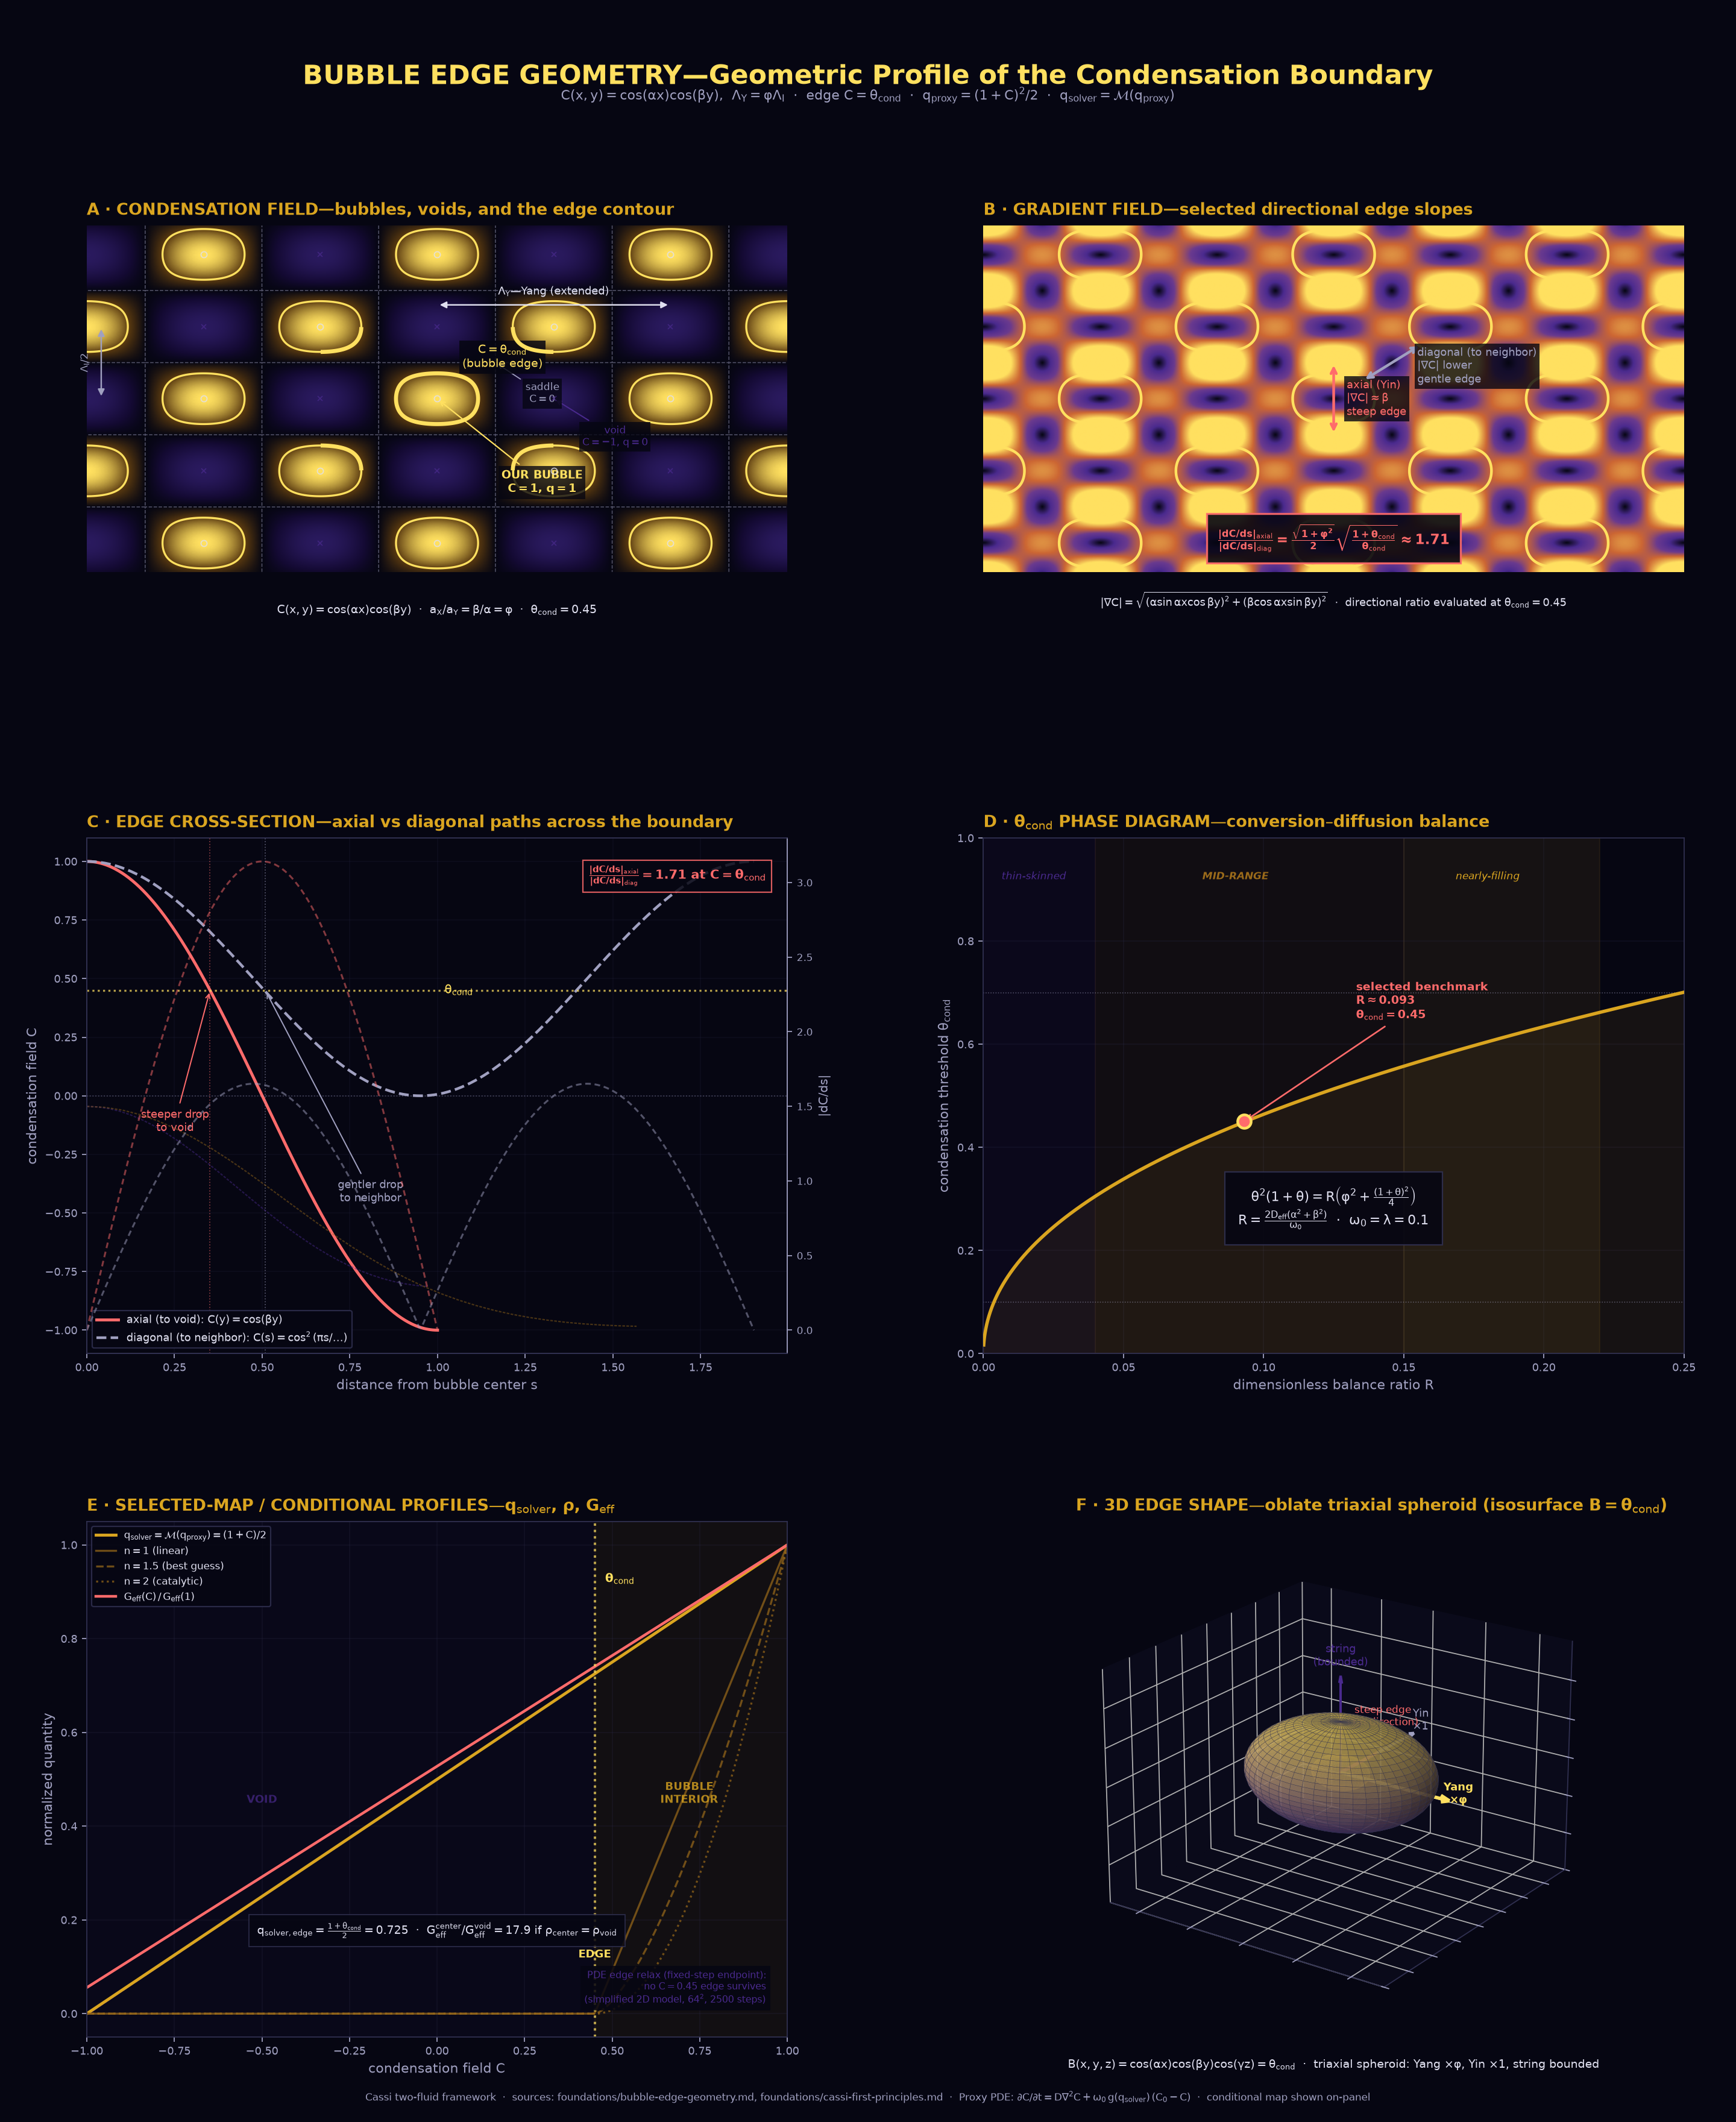

Recreate this plot in Python.
#!/usr/bin/env python3
r"""
Bubble Edge Geometry—PDE + Analytical Derivation of the Condensation Boundary
================================================================================
Six-panel visual explainer for the condensation-field geometry
$C(x,y)=\cos(\alpha x)\cos(\beta y)$, its edge-steepness anisotropy,
and a selected constitutive comparison from the raw geometric intensity
$q_{\rm proxy}=(1+C)^2/2$ to a bounded solver coordinate.

Panels:
  A · Condensation field C(x,y) with the θ_cond edge contour
  B · Gradient field and directional edge-slope benchmark at θ_cond
  C · Edge cross-section C(r) and |dC/ds| along axial vs diagonal paths
  D · θ_cond phase diagram—conditional conversion-diffusion balance cubic
  E · Selected-map q_solver and conditional ρ, G_eff profiles
  F · 3D edge shape—triaxial spheroid schematic
Plus: a lightweight 2D proxy relaxation
(∂C/∂t = D∇²C + ω₀·g(q_solver)·(C₀−C)). This illustrative PDE is not
the canonical two-density solver.

Sources: foundations/bubble-edge-geometry.md

Run:  python visual-explainers/bubble_edge_geometry.py
Out:  visual-explainers/bubble_edge_geometry.png
"""

import numpy as np
import matplotlib
matplotlib.use("Agg")
import matplotlib.pyplot as plt
from matplotlib.colors import LinearSegmentedColormap, to_rgb
from matplotlib.patches import Ellipse
from mpl_toolkits.mplot3d import Axes3D  # noqa: F401
import warnings
warnings.filterwarnings("ignore", category=UserWarning)

# ═══════════════════════════════════════════════════════════════════════════════
# Framework constants
# ═══════════════════════════════════════════════════════════════════════════════
PHI = (1 + np.sqrt(5)) / 2              # 1.6180339887…
XI = PHI ** 6                            # ξ ≈ 17.944—Qi-gravity coupling
LAM_I = 2.0                              # Yin wake wavelength (display units)
LAM_Y = PHI * LAM_I                      # Yang wake wavelength—φ-scaled
ALPHA = 2 * np.pi / LAM_Y               # Yang wavenumber
BETA = 2 * np.pi / LAM_I                # Yin wavenumber (β/α = φ)
GAMMA = 2 * np.pi / (PHI * LAM_I)       # string-axis wavenumber
THETA_COND = 0.45                        # phenomenological benchmark selection
R_CALIB = 0.093                          # corresponding selected-map R benchmark

# ═══════════════════════════════════════════════════════════════════════════════
# House palette
# ═══════════════════════════════════════════════════════════════════════════════
YIN_DEEP    = "#140a33"
YIN_MID     = "#2a1a5e"
YIN_LIGHT   = "#4a2a8e"
YANG_DARK   = "#5a3a10"
YANG_MID    = "#9a6a1a"
YANG_BRIGHT = "#daa520"
YANG_PEAK   = "#ffe060"
BG          = "#060612"
TEXT_MAIN   = "#e0e0f0"
TEXT_SUB    = "#a0a0c0"
RING        = "#303050"
EDGE_COLOR  = "#ff6b6b"


def lerp(c1, c2, t):
    a, b = np.array(to_rgb(c1)), np.array(to_rgb(c2))
    return tuple(a + (b - a) * np.clip(t, 0, 1))


CHORDMAP = LinearSegmentedColormap.from_list("chord", [
    (0.00, YIN_MID), (0.32, YIN_DEEP), (0.50, BG),
    (0.72, YANG_DARK), (1.00, YANG_PEAK)])

GRADMAP = LinearSegmentedColormap.from_list("grad", [
    (0.00, BG), (0.30, YIN_LIGHT), (0.55, "#6a3a8e"),
    (0.75, "#cc6633"), (1.00, YANG_PEAK)])

plt.rcParams.update({
    "figure.facecolor": BG, "axes.facecolor": BG, "savefig.facecolor": BG,
    "text.color": TEXT_MAIN, "axes.edgecolor": RING,
    "xtick.color": TEXT_SUB, "ytick.color": TEXT_SUB,
    "font.family": "DejaVu Sans", "mathtext.default": "regular",
})

# ═══════════════════════════════════════════════════════════════════════════════
# Helper functions
# ═══════════════════════════════════════════════════════════════════════════════
def C_field(x, y):
    """Condensation field C(x,y) = cos(αx)cos(βy)."""
    return np.cos(ALPHA * x) * np.cos(BETA * y)


def grad_C(x, y):
    """Gradient magnitude |∇C|."""
    dCx = -ALPHA * np.sin(ALPHA * x) * np.cos(BETA * y)
    dCy = -BETA * np.cos(ALPHA * x) * np.sin(BETA * y)
    return np.sqrt(dCx**2 + dCy**2)


def q_from_C(C):
    """Selected bounded comparison q_solver=M(q_proxy)=(1+C)/2.

    Here q_proxy=(1+C)^2/2 and M(s)=sqrt(s/2) on s in [0,2].
    """
    return (1 + C) / 2


def G_eff_from_C(C, rho_ratio=1.0):
    """Conditional G_eff comparison for the selected q map and supplied
    density ratio; normalization is applied separately by the caller."""
    q = q_from_C(C)
    return (1 + (XI - 1) * q) / rho_ratio


def rho_from_C(C, theta_cond=THETA_COND, n=1.5):
    """Density profile ρ/ρ₀ = max(0, (C-θ)/(1-θ))^n."""
    x = np.maximum(0, (C - theta_cond) / (1 - theta_cond))
    return x ** n


def solve_theta_cond(R):
    """Solve θ²(1+θ) = R(φ² + (1+θ)²/4) via Newton's method."""
    theta = 0.45
    for _ in range(30):
        lhs = theta**2 * (1 + theta)
        rhs = R * (PHI**2 + (1 + theta)**2 / 4)
        f = lhs - rhs
        df = 2*theta + 3*theta**2 - R * (1 + theta) / 2
        if abs(df) < 1e-15:
            break
        theta_new = theta - f / df
        theta_new = np.clip(theta_new, 0.0, 1.0)
        if abs(theta_new - theta) < 1e-12:
            theta = theta_new
            break
        theta = theta_new
    return theta


# ═══════════════════════════════════════════════════════════════════════════════
# 2D reaction-diffusion PDE: sharp-edge bubble relaxation
# ═══════════════════════════════════════════════════════════════════════════════
def run_edge_pde(N=96, D=0.002, omega0=0.1, steps=3000, dt=0.02, report_every=500):
    """
    Evolve a sharp-edged "bubble" under diffusion + conversion restoration.

    Initial condition: C = +1 inside an ellipse, C = -1 outside (sharp edge).
    The illustrative PDE ∂C/∂t = D∇²C + ω₀·g(q_solver)·(C₀ − C)
    relaxes this edge. C₀(x,y) = cos(αx)cos(βy) is the ideal interference
    pattern. The selected comparison map is
    q_proxy=(1+C)^2/2, q_solver=M(q_proxy)=(1+C)/2.
    """
    Lx, Ly = LAM_Y, LAM_I
    dx = Lx / N
    dy = Ly / N
    x = np.linspace(-Lx / 2, Lx / 2, N, endpoint=False)
    y = np.linspace(-Ly / 2, Ly / 2, N, endpoint=False)
    XX, YY = np.meshgrid(x, y)
    C0 = np.cos(ALPHA * XX) * np.cos(BETA * YY)

    # Sharp-edged elliptical bubble—initialized below the ansatz edge size
    a_x_init = np.arccos(THETA_COND) / ALPHA * 0.7
    a_y_init = np.arccos(THETA_COND) / BETA * 0.7
    inside = (XX / a_x_init)**2 + (YY / a_y_init)**2 <= 1.0
    C = np.where(inside, 1.0, -1.0)

    def laplacian(C_arr):
        return (
            (np.roll(C_arr, 1, axis=0) - 2.0 * C_arr
             + np.roll(C_arr, -1, axis=0)) / dy**2
            + (np.roll(C_arr, 1, axis=1) - 2.0 * C_arr
               + np.roll(C_arr, -1, axis=1)) / dx**2
        )

    history = []
    for step in range(steps):
        lap = laplacian(C)
        q = q_from_C(C)
        g = q / (PHI**2 + q**2)
        dCdt = D * lap + omega0 * g * (C0 - C)
        C += dt * dCdt
        if step % report_every == 0 or step == steps - 1:
            history.append(C.copy())

    return x, y, XX, YY, C, C0, history


# ═══════════════════════════════════════════════════════════════════════════════
# Pre-computed derived quantities
# ═══════════════════════════════════════════════════════════════════════════════
edge_slope_ratio = (
    np.sqrt(1 + PHI**2) / 2
    * np.sqrt((1 + THETA_COND) / THETA_COND)
)
a_x = np.arccos(THETA_COND) / ALPHA
a_y = np.arccos(THETA_COND) / BETA
axis_ratio = a_x / a_y  # = β/α = φ

# ═══════════════════════════════════════════════════════════════════════════════
# Figure + grid
# ═══════════════════════════════════════════════════════════════════════════════
fig = plt.figure(figsize=(18, 22), dpi=160)
gs = fig.add_gridspec(3, 2, height_ratios=[1.0, 0.95, 0.95],
                      hspace=0.32, wspace=0.28,
                      left=0.05, right=0.97, top=0.94, bottom=0.04)
axes = {}
axes["A"] = fig.add_subplot(gs[0, 0])
axes["B"] = fig.add_subplot(gs[0, 1])
axes["C"] = fig.add_subplot(gs[1, 0])
axes["D"] = fig.add_subplot(gs[1, 1])
axes["E"] = fig.add_subplot(gs[2, 0])
axes["F"] = fig.add_subplot(gs[2, 1], projection="3d")

fig.suptitle("BUBBLE EDGE GEOMETRY—Geometric Profile of the Condensation Boundary",
             fontsize=20, fontweight="bold", color=YANG_PEAK, y=0.97)
fig.text(0.5, 0.953,
         "$C(x,y) = \\cos(\\alpha x)\\cos(\\beta y)$,  "
         "$\\Lambda_Y = \\varphi\\Lambda_I$  ·  edge $C = \\theta_{\\rm cond}$  ·  "
         "$q_{\\rm proxy}=(1+C)^2/2$  ·  "
         "$q_{\\rm solver}=\\mathcal{M}(q_{\\rm proxy})$",
         ha="center", fontsize=10, color=TEXT_SUB)


def panel_title(ax, text):
    ax.set_title(text, loc="left", fontsize=12, fontweight="bold",
                 color=YANG_BRIGHT, pad=8)


# ═══════════════════════════════════════════════════════════════════════════════
# PANEL A—Condensation Field with Edge Contour
# ═══════════════════════════════════════════════════════════════════════════════
axA = axes["A"]
X0, X1 = -1.5 * LAM_Y, 1.5 * LAM_Y
Y0, Y1 = -1.2 * LAM_I, 1.2 * LAM_I
x_fine = np.linspace(X0, X1, 600)
y_fine = np.linspace(Y0, Y1, 400)
XX_f, YY_f = np.meshgrid(x_fine, y_fine)
C_f = C_field(XX_f, YY_f)

axA.imshow(C_f, extent=(X0, X1, Y0, Y1), origin="lower", cmap=CHORDMAP,
           vmin=-1, vmax=1, interpolation="bilinear", zorder=1)

# θ_cond contour
axA.contour(XX_f, YY_f, C_f, levels=[THETA_COND], colors=[YANG_PEAK],
            linewidths=1.5, zorder=3)
mask = (np.abs(XX_f) < LAM_Y/2) & (np.abs(YY_f) < LAM_I/2)
axA.contour(XX_f, YY_f, np.where(mask, C_f, np.nan), levels=[THETA_COND],
            colors=[YANG_PEAK], linewidths=3.0, zorder=4)

# C=0 contour (percolation)
axA.contour(XX_f, YY_f, C_f, levels=[0.0], colors=[TEXT_SUB],
            linewidths=0.7, linestyles="--", alpha=0.5, zorder=2)

# Bubble centers and voids
m_max = int(X1 / (LAM_Y / 2)) + 1
n_max = int(Y1 / (LAM_I / 2)) + 1
for m in range(-m_max, m_max + 1):
    for n in range(-n_max, n_max + 1):
        sx, sy = m * LAM_Y / 2, n * LAM_I / 2
        if not (X0 < sx < X1 and Y0 < sy < Y1):
            continue
        if (m + n) % 2 == 0:
            axA.plot([sx], [sy], marker="o", ms=4.5, mfc="none",
                     mec=TEXT_MAIN, mew=0.8, zorder=5, alpha=0.8)
        else:
            axA.plot([sx], [sy], marker="x", ms=3.5, mec=YIN_LIGHT,
                     mew=0.8, zorder=5, alpha=0.7)

# Annotations
axA.annotate("OUR BUBBLE\n$C{=}1$, $q{=}1$", xy=(0, 0), xytext=(LAM_Y*0.45, -LAM_I*0.65),
             fontsize=8.5, color=YANG_PEAK, ha="center", fontweight="bold",
             bbox=dict(facecolor=BG, edgecolor="none", alpha=0.8, pad=2),
             arrowprops=dict(arrowstyle="->", color=YANG_PEAK, lw=1.0))
axA.annotate("void\n$C{=}{-}1$, $q{=}0$", xy=(LAM_Y/2, 0), xytext=(LAM_Y/2 + 0.85, -0.65),
             fontsize=7.5, color=YIN_LIGHT, ha="center",
             bbox=dict(facecolor=BG, edgecolor="none", alpha=0.8, pad=2),
             arrowprops=dict(arrowstyle="->", color=YIN_LIGHT, lw=0.9))
axA.annotate("saddle\n$C{=}0$", xy=(LAM_Y/4, LAM_I/4), xytext=(LAM_Y/4 + 0.65, LAM_I/4 - 0.55),
             fontsize=7.5, color=TEXT_SUB, ha="center",
             bbox=dict(facecolor=BG, edgecolor="none", alpha=0.8, pad=2),
             arrowprops=dict(arrowstyle="->", color=TEXT_SUB, lw=0.8))

# Axis labels
axA.annotate("", xy=(LAM_Y, 0.65*LAM_I), xytext=(0, 0.65*LAM_I),
             arrowprops=dict(arrowstyle="<|-|>", color=TEXT_MAIN, lw=1.1))
axA.text(LAM_Y/2, 0.72*LAM_I, "$\\Lambda_Y$—Yang (extended)",
         fontsize=8, color=TEXT_MAIN, ha="center")
axA.annotate("", xy=(X0 + 0.2, LAM_I/2), xytext=(X0 + 0.2, 0),
             arrowprops=dict(arrowstyle="<|-|>", color=TEXT_SUB, lw=1.1))
axA.text(X0 + 0.05, LAM_I/4, "$\\Lambda_I/2$", fontsize=7.5,
         color=TEXT_SUB, ha="right", va="center", rotation=90)

axA.text(LAM_Y*0.28, LAM_I*0.22,
         "$C = \\theta_{\\rm cond}$\n(bubble edge)",
         fontsize=8.5, color=YANG_PEAK, ha="center",
         bbox=dict(facecolor=BG, edgecolor="none", alpha=0.85, pad=2))

axA.text(0.5, -0.12,
         "$C(x,y) = \\cos(\\alpha x)\\cos(\\beta y)$  ·  "
         "$a_X/a_Y = \\beta/\\alpha = \\varphi$  ·  "
         "$\\theta_{\\rm cond} = 0.45$",
         transform=axA.transAxes, ha="center", fontsize=8.5, color=TEXT_MAIN,
         bbox=dict(facecolor=BG, edgecolor="none", alpha=0.8, pad=3))

axA.set_xlim(X0, X1); axA.set_ylim(Y0, Y1)
axA.set_aspect("equal")
axA.set_xticks([]); axA.set_yticks([])
for s in axA.spines.values():
    s.set_visible(False)
panel_title(axA, "A · CONDENSATION FIELD—bubbles, voids, and the edge contour")


# ═══════════════════════════════════════════════════════════════════════════════
# PANEL B—|∇C| Field and Edge Steepness Anisotropy
# ═══════════════════════════════════════════════════════════════════════════════
axB = axes["B"]
G = grad_C(XX_f, YY_f)

axB.imshow(G, extent=(X0, X1, Y0, Y1), origin="lower", cmap=GRADMAP,
           vmin=0, vmax=ALPHA * 1.2, interpolation="bilinear", zorder=1)
axB.contour(XX_f, YY_f, C_f, levels=[THETA_COND], colors=[YANG_PEAK],
            linewidths=2.0, zorder=3)

# Axial direction (steep)
axB.annotate("", xy=(0, -LAM_I/4), xytext=(0, LAM_I/4),
             arrowprops=dict(arrowstyle="<->", color=EDGE_COLOR, lw=2.0))
axB.text(0.18, 0.0, "axial (Yin)\n$|\\nabla C| \\approx \\beta$\nsteep edge",
         fontsize=8, color=EDGE_COLOR, ha="left", va="center",
         bbox=dict(facecolor=BG, edgecolor="none", alpha=0.8, pad=2))

# Diagonal direction (gentle)
sx_d, sy_d = LAM_Y/8, LAM_I/8
axB.annotate("", xy=(LAM_Y/4 - sx_d, LAM_I/4 - sy_d),
             xytext=(LAM_Y/4 + sx_d, LAM_I/4 + sy_d),
             arrowprops=dict(arrowstyle="<->", color=TEXT_SUB, lw=2.0))
axB.text(LAM_Y/4 + 0.35, LAM_I/4 - 0.05, "diagonal (to neighbor)\n$|\\nabla C|$ lower\ngentle edge",
         fontsize=8, color=TEXT_SUB, ha="left", va="center",
         bbox=dict(facecolor=BG, edgecolor="none", alpha=0.8, pad=2))

# Directional-slope ratio at the selected condensation edge
axB.text(0.5, 0.08,
         "$\\frac{|dC/ds|_{\\rm axial}}{|dC/ds|_{\\rm diag}}"
         " = \\frac{\\sqrt{1+\\varphi^2}}{2}"
         "\\sqrt{\\frac{1+\\theta_{\\rm cond}}{\\theta_{\\rm cond}}}"
         f" \\approx {edge_slope_ratio:.2f}$",
         transform=axB.transAxes, ha="center", fontsize=10.5, color=EDGE_COLOR,
         fontweight="bold",
         bbox=dict(facecolor=BG, edgecolor=EDGE_COLOR, alpha=0.9, pad=8, lw=1.5))

axB.text(0.5, -0.10,
         "$|\\nabla C| = \\sqrt{(\\alpha\\sin\\alpha x\\cos\\beta y)^2"
         " + (\\beta\\cos\\alpha x\\sin\\beta y)^2}$  ·  "
         "directional ratio evaluated at $\\theta_{\\rm cond}=0.45$",
         transform=axB.transAxes, ha="center", fontsize=8.0, color=TEXT_MAIN,
         bbox=dict(facecolor=BG, edgecolor="none", alpha=0.8, pad=3))

axB.set_xlim(X0, X1); axB.set_ylim(Y0, Y1)
axB.set_aspect("equal")
axB.set_xticks([]); axB.set_yticks([])
for s in axB.spines.values():
    s.set_visible(False)
panel_title(axB, "B · GRADIENT FIELD—selected directional edge slopes")


# ═══════════════════════════════════════════════════════════════════════════════
# PANEL C—Edge Cross-Section: C and |∇C| along axial vs diagonal paths
# ═══════════════════════════════════════════════════════════════════════════════
axC = axes["C"]
axC.set_facecolor(BG)

# Axial path along Yin: x=0, y from 0 to Λ_I/2
t_axial = np.linspace(0, LAM_I/2, 300)
C_axial = np.cos(BETA * t_axial)
slope_axial = BETA * np.abs(np.sin(BETA * t_axial))

# Diagonal path: (t·Λ_Y/4, t·Λ_I/4) for t ∈ [0, 2]
t_diag = np.linspace(0, 2, 300)
xd = t_diag * LAM_Y / 4
yd = t_diag * LAM_I / 4
C_diag = np.cos(ALPHA * xd) * np.cos(BETA * yd)
slope_diag = (
    2 * ALPHA * BETA / np.sqrt(ALPHA**2 + BETA**2)
    * np.sqrt(np.clip(C_diag * (1 - C_diag), 0, None))
)

s_axial = t_axial
s_diag = np.sqrt(xd**2 + yd**2)

axC.plot(s_axial, C_axial, color=EDGE_COLOR, lw=2.2,
         label="axial (to void): $C(y) = \\cos(\\beta y)$")
axC.plot(s_diag, C_diag, color=TEXT_SUB, lw=2.0, ls="--",
         label="diagonal (to neighbor): $C(s) = \\cos^2(\\pi s/\\ldots)$")

axC.axhline(y=THETA_COND, color=YANG_PEAK, lw=1.5, ls=":", alpha=0.7)
axC.text(s_axial[-1] * 1.02, THETA_COND, "$\\theta_{\\rm cond}$",
         fontsize=9, color=YANG_PEAK, va="center")
axC.axhline(y=0, color=TEXT_SUB, lw=0.8, ls=":", alpha=0.4)

# Edge positions
s_ax_edge = np.arccos(THETA_COND) / BETA
s_di_edge = s_diag[np.argmin(np.abs(C_diag - THETA_COND))]
axC.axvline(x=s_ax_edge, color=EDGE_COLOR, lw=0.8, ls=":", alpha=0.5)
axC.axvline(x=s_di_edge, color=TEXT_SUB, lw=0.8, ls=":", alpha=0.5)

y_annot = -0.15
axC.annotate("steeper drop\nto void", xy=(s_ax_edge, THETA_COND),
             xytext=(s_ax_edge - 0.1, y_annot),
             fontsize=8, color=EDGE_COLOR, ha="center",
             arrowprops=dict(arrowstyle="->", color=EDGE_COLOR, lw=0.9))
axC.annotate("gentler drop\nto neighbor", xy=(s_di_edge, THETA_COND),
             xytext=(s_di_edge + 0.3, -0.45),
             fontsize=8, color=TEXT_SUB, ha="center",
             arrowprops=dict(arrowstyle="->", color=TEXT_SUB, lw=0.9))

# Right axis: directional slope along each plotted path
axC2 = axC.twinx()
axC2.plot(s_axial, slope_axial, color=EDGE_COLOR, lw=1.4, alpha=0.5, ls=(0, (3, 2)))
axC2.plot(s_diag, slope_diag, color=TEXT_SUB, lw=1.4, alpha=0.5, ls=(0, (3, 2)))
axC2.set_ylabel("$|dC/ds|$", fontsize=9, color=TEXT_SUB)
axC2.tick_params(axis="y", labelsize=7.5, colors=TEXT_SUB)
axC2.spines["right"].set_color(TEXT_SUB)

axC.set_xlabel("distance from bubble center $s$", fontsize=10, color=TEXT_SUB)
axC.set_ylabel("condensation field $C$", fontsize=10, color=TEXT_SUB)
axC.set_xlim(0, max(s_axial[-1], s_diag[-1]) * 1.05)
axC.set_ylim(-1.1, 1.1)
axC.tick_params(labelsize=8)
axC.legend(fontsize=8, loc="lower left", framealpha=0.85, facecolor=BG, edgecolor=RING)
axC.grid(True, alpha=0.15, color=RING)

axC.text(0.97, 0.92,
         "$\\frac{|dC/ds|_{\\rm axial}}{|dC/ds|_{\\rm diag}}"
         f" = {edge_slope_ratio:.2f}$ at $C=\\theta_{{\\rm cond}}$",
         transform=axC.transAxes, fontsize=9.5, color=EDGE_COLOR,
         fontweight="bold", ha="right",
         bbox=dict(facecolor=BG, edgecolor=EDGE_COLOR, alpha=0.85, pad=4, lw=1.0))

panel_title(axC, "C · EDGE CROSS-SECTION—axial vs diagonal paths across the boundary")


# ═══════════════════════════════════════════════════════════════════════════════
# PANEL D—θ_cond Phase Diagram
# ═══════════════════════════════════════════════════════════════════════════════
axD = axes["D"]
axD.set_facecolor(BG)

R_vals = np.logspace(-4, np.log10(0.6), 400)
theta_vals = np.array([solve_theta_cond(R) for R in R_vals])

axD.plot(R_vals, theta_vals, color=YANG_BRIGHT, lw=2.5, zorder=3)
axD.fill_between(R_vals, theta_vals, 0, color=YANG_BRIGHT, alpha=0.08, zorder=2)

# Selected benchmark point
axD.plot([R_CALIB], [THETA_COND], "o", ms=10, mfc=EDGE_COLOR, mec=YANG_PEAK, mew=2.0, zorder=5)

# Regime shading
axD.axvspan(0, 0.04, alpha=0.08, color=YIN_LIGHT, zorder=0)
axD.axvspan(0.04, 0.15, alpha=0.08, color=YANG_MID, zorder=0)
axD.axvspan(0.15, 0.22, alpha=0.08, color=YANG_BRIGHT, zorder=0)

axD.text(0.018, 0.92, "thin-skinned", transform=axD.transData,
         fontsize=7.5, color=YIN_LIGHT, ha="center", fontstyle="italic")
axD.text(0.09, 0.92, "MID-RANGE", transform=axD.transData,
         fontsize=7.5, color=YANG_MID, ha="center", fontstyle="italic", fontweight="bold")
axD.text(0.18, 0.92, "nearly-filling", transform=axD.transData,
         fontsize=7.5, color=YANG_BRIGHT, ha="center", fontstyle="italic")

# Bounds
axD.axhline(y=0.1, color=TEXT_SUB, lw=0.7, ls=":", alpha=0.5)
axD.axhline(y=0.7, color=TEXT_SUB, lw=0.7, ls=":", alpha=0.5)
axD.text(R_vals[-1] * 0.92, 0.115, "lower bound ($\\theta \\geq 0.1$)",
         fontsize=7, color=TEXT_SUB, ha="right")
axD.text(R_vals[-1] * 0.92, 0.715, "upper bound ($\\theta \\leq 0.7$)",
         fontsize=7, color=TEXT_SUB, ha="right")

# Selected benchmark annotation—positioned to stay within bounds
axD.annotate(f"selected benchmark\n$R \\approx {R_CALIB}$\n$\\theta_{{\\rm cond}} = {THETA_COND}$",
             xy=(R_CALIB, THETA_COND), xytext=(R_CALIB + 0.04, THETA_COND + 0.20),
             fontsize=8.5, color=EDGE_COLOR, fontweight="bold",
             arrowprops=dict(arrowstyle="->", color=EDGE_COLOR, lw=1.2))

# Equation display
axD.text(0.5, 0.25,
         "$\\theta^2(1+\\theta) = R\\left(\\varphi^2 + \\frac{(1+\\theta)^2}{4}\\right)$\n"
         "$R = \\frac{2D_{\\rm eff}(\\alpha^2+\\beta^2)}{\\omega_0}$  ·  "
         "$\\omega_0 = \\lambda = 0.1$",
         transform=axD.transAxes, ha="center", fontsize=10, color=TEXT_MAIN,
         bbox=dict(facecolor=BG, edgecolor=RING, alpha=0.9, pad=10, lw=1.0))

axD.set_xlabel("dimensionless balance ratio $R$", fontsize=10, color=TEXT_SUB)
axD.set_ylabel("condensation threshold $\\theta_{\\rm cond}$", fontsize=10, color=TEXT_SUB)
axD.set_xlim(0, 0.25)
axD.set_ylim(0, 1.0)
axD.tick_params(labelsize=8)
axD.grid(True, alpha=0.2, color=RING)

panel_title(axD, "D · $\\theta_{\\rm cond}$ PHASE DIAGRAM—conversion–diffusion balance")


# ═══════════════════════════════════════════════════════════════════════════════
# PANEL E—Selected-Map and Conditional Profiles Across the Edge
# ═══════════════════════════════════════════════════════════════════════════════
axE = axes["E"]
axE.set_facecolor(BG)

C_range = np.linspace(-1, 1, 400)

# Selected bounded solver coordinate under M(s)=sqrt(s/2)
q_vals = q_from_C(C_range)
axE.plot(C_range, q_vals, color=YANG_BRIGHT, lw=2.2, label="$q_{\\rm solver}=\\mathcal{M}(q_{\\rm proxy})=(1+C)/2$")

# ρ(C) for n = 1, 1.5, 2
rho_styles = [(1.0, "-", "$n{=}1$ (linear)"),
              (1.5, "--", "$n{=}1.5$ (best guess)"),
              (2.0, ":", "$n{=}2$ (catalytic)")]
for n, ls, lab in rho_styles:
    rho = rho_from_C(C_range, THETA_COND, n)
    axE.plot(C_range, rho, color=YANG_MID, lw=1.5, ls=ls, alpha=0.7, label=lab)

# G_eff(C)
G_vals = G_eff_from_C(C_range)
G_center = G_eff_from_C(np.array([1.0]))[0]
G_norm = G_vals / G_center
axE.plot(C_range, G_norm, color=EDGE_COLOR, lw=2.0,
         label="$G_{\\rm eff}(C)\\,/\\,G_{\\rm eff}(1)$")

# θ_cond vertical line
axE.axvline(x=THETA_COND, color=YANG_PEAK, lw=1.8, ls=":", alpha=0.7)
axE.text(THETA_COND + 0.03, 0.92, "$\\theta_{\\rm cond}$",
         fontsize=9, color=YANG_PEAK, fontweight="bold")

# Region shading
axE.axvspan(THETA_COND, 1.0, alpha=0.06, color=YANG_BRIGHT, zorder=0)
axE.axvspan(-1.0, THETA_COND, alpha=0.06, color=YIN_LIGHT, zorder=0)
axE.text(0.72, 0.45, "BUBBLE\nINTERIOR", fontsize=8, color=YANG_BRIGHT,
         ha="center", fontweight="bold", alpha=0.8)
axE.text(-0.5, 0.45, "VOID", fontsize=8, color=YIN_LIGHT,
         ha="center", fontweight="bold", alpha=0.7)
axE.text(THETA_COND, 0.12, "EDGE", fontsize=8, color=YANG_PEAK,
         ha="center", fontweight="bold")

# Conditional comparison box
axE.text(0.5, 0.20,
         "$q_{{\\rm solver,edge}} = \\frac{{1+\\theta_{{\\rm cond}}}}{{2}}"
         f" = {(1+THETA_COND)/2:.3f}$  ·  "
         "$G_{\\rm eff}^{\\rm center}/G_{\\rm eff}^{\\rm void}"
         f" = {XI:.1f}$ if $\\rho_{{\\rm center}}=\\rho_{{\\rm void}}$",
         transform=axE.transAxes, ha="center", fontsize=8.5, color=TEXT_MAIN,
         bbox=dict(facecolor=BG, edgecolor=RING, alpha=0.85, pad=6, lw=0.8))

axE.set_xlabel("condensation field $C$", fontsize=10, color=TEXT_SUB)
axE.set_ylabel("normalized quantity", fontsize=10, color=TEXT_SUB)
axE.set_xlim(-1, 1)
axE.set_ylim(-0.05, 1.05)
axE.tick_params(labelsize=8)
axE.legend(fontsize=7.5, loc="upper left", framealpha=0.85, facecolor=BG, edgecolor=RING)
axE.grid(True, alpha=0.2, color=RING)

panel_title(axE, "E · SELECTED-MAP / CONDITIONAL PROFILES—$q_{\\rm solver}$, $\\rho$, $G_{\\rm eff}$")


# ═══════════════════════════════════════════════════════════════════════════════
# PANEL F—3D Edge Shape (triaxial spheroid)
# ═══════════════════════════════════════════════════════════════════════════════
axF = axes["F"]
axF.set_facecolor(BG)
axF.xaxis.set_pane_color((0.04, 0.04, 0.10, 1.0))
axF.yaxis.set_pane_color((0.04, 0.04, 0.10, 1.0))
axF.zaxis.set_pane_color((0.04, 0.04, 0.10, 1.0))

a_x_3d = PHI
a_y_3d = 1.0
a_z_3d = 0.65

u = np.linspace(0, 2 * np.pi, 48)
v = np.linspace(0, np.pi, 32)
x_ell = a_x_3d * np.outer(np.cos(u), np.sin(v))
y_ell = a_y_3d * np.outer(np.sin(u), np.sin(v))
z_ell = a_z_3d * np.outer(np.ones_like(u), np.cos(v))

# Color by z position
gold = np.array(to_rgb(YANG_PEAK))
indigo = np.array(to_rgb(YIN_LIGHT))
remapped = indigo + (gold - indigo) * ((z_ell / a_z_3d + 1) / 2)[:, :, np.newaxis]

axF.plot_surface(x_ell, y_ell, z_ell, facecolors=remapped,
                 alpha=0.7, linewidth=0.2, edgecolor=RING, zorder=2)

# Inner core wireframe
axF.plot_wireframe(x_ell * 0.3, y_ell * 0.3, z_ell * 0.3,
                   color=YANG_BRIGHT, lw=0.5, alpha=0.4, zorder=3)

# Axes
axF.quiver(0, 0, 0, a_x_3d * 1.25, 0, 0, color=YANG_PEAK, lw=2.5,
           arrow_length_ratio=0.08, zorder=4)
axF.quiver(0, 0, 0, 0, a_y_3d * 1.6, 0, color=TEXT_SUB, lw=2.0,
           arrow_length_ratio=0.08, zorder=4)
axF.quiver(0, 0, 0, 0, 0, a_z_3d * 1.9, color=YIN_LIGHT, lw=1.8,
           arrow_length_ratio=0.08, zorder=4)

axF.text(a_x_3d * 1.35, 0, 0, "Yang\n$\\times\\varphi$", fontsize=8,
         color=YANG_PEAK, ha="center", fontweight="bold")
axF.text(0, a_y_3d * 1.75, 0, "Yin\n$\\times 1$", fontsize=8,
         color=TEXT_SUB, ha="center")
axF.text(0, 0, a_z_3d * 2.1, "string\n(bounded)", fontsize=8,
         color=YIN_LIGHT, ha="center")

# Edge steepness arrows in the equatorial plane
for angle in [0, np.pi/2]:
    r_edge = 0.75
    ex = a_x_3d * r_edge * np.cos(angle)
    ey = a_y_3d * r_edge * np.sin(angle)
    clr = EDGE_COLOR if angle > 0.1 else TEXT_SUB
    lw_line = 2.5 if angle > 0.1 else 1.5
    axF.plot([0, ex], [0, ey], [0, 0], color=clr, lw=lw_line, zorder=5, alpha=0.8)

axF.text(0, a_y_3d * 0.9, a_z_3d * 0.5, "steep edge\n(Yin direction)",
         fontsize=7.5, color=EDGE_COLOR, ha="center")

axF.set_xlim(-a_x_3d * 1.6, a_x_3d * 1.6)
axF.set_ylim(-a_y_3d * 2.0, a_y_3d * 2.0)
axF.set_zlim(-a_z_3d * 2.3, a_z_3d * 2.3)
axF.set_xticklabels([]); axF.set_yticklabels([]); axF.set_zticklabels([])
axF.set_xlabel(""); axF.set_ylabel(""); axF.set_zlabel("")
axF.view_init(elev=22, azim=-55)

axF.text2D(0.5, -0.06,
            "$B(x,y,z) = \\cos(\\alpha x)\\cos(\\beta y)\\cos(\\gamma z) = \\theta_{\\rm cond}$  ·  "
            "triaxial spheroid: Yang $\\times\\varphi$, Yin $\\times 1$, string bounded",
            transform=axF.transAxes, ha="center", fontsize=8.5, color=TEXT_MAIN)

panel_title(axF, "F · 3D EDGE SHAPE—oblate triaxial spheroid (isosurface $B = \\theta_{\\rm cond}$)")


# ═══════════════════════════════════════════════════════════════════════════════
# PDE EDGE RELAXATION—evolve a sharp edge for a fixed step count
# ═══════════════════════════════════════════════════════════════════════════════
print("Running 2D edge-relaxation PDE (sharp ellipse → fixed-step endpoint)...")
x_pde, y_pde, XX_pde, YY_pde, C_final, C0_pde, history = run_edge_pde(
    N=64, D=0.002, omega0=0.1, steps=2500, dt=0.025, report_every=500)

Npde = len(x_pde)
cx_idx = np.argmin(np.abs(x_pde))
cy_idx = np.argmin(np.abs(y_pde))

def threshold_index(profile, threshold):
    """Return the first outward threshold crossing, or None when absent."""
    offset = profile - threshold
    crossings = np.flatnonzero(offset[:-1] * offset[1:] <= 0.0)
    return int(crossings[0] + 1) if crossings.size else None


# Yin axis profile: C(0, y), from the center toward +y.
r_yin = y_pde[cy_idx:] - y_pde[cy_idx]
C_yin = C_final[cy_idx:, cx_idx]
edge_idx_yin = threshold_index(C_yin, THETA_COND)

# Yang axis profile: C(x, 0), from the center toward +x.
r_yang = x_pde[cx_idx:] - x_pde[cx_idx]
C_yang = C_final[cy_idx, cx_idx:]
edge_idx_yang = threshold_index(C_yang, THETA_COND)

dy = y_pde[1] - y_pde[0]
dx = x_pde[1] - x_pde[0]
if edge_idx_yin is None or edge_idx_yang is None:
    r_edge_yin = r_edge_yang = np.nan
    grad_ratio_pde = axis_ratio_pde = np.nan
else:
    r_edge_yin = r_yin[edge_idx_yin]
    r_edge_yang = r_yang[edge_idx_yang]
    grad_yin_at_edge = abs(C_yin[min(edge_idx_yin + 1, len(C_yin) - 1)]
                            - C_yin[max(edge_idx_yin - 1, 0)]) / (2 * dy)
    grad_yang_at_edge = abs(C_yang[min(edge_idx_yang + 1, len(C_yang) - 1)]
                             - C_yang[max(edge_idx_yang - 1, 0)]) / (2 * dx)
    grad_ratio_pde = grad_yin_at_edge / max(grad_yang_at_edge, 1e-10)
    axis_ratio_pde = r_edge_yang / max(r_edge_yin, 1e-10)

print(f"  PDE complete: {len(history)} snapshots, fixed-step endpoint")
if np.isfinite(axis_ratio_pde):
    print(f"  Edge position: r_yin={r_edge_yin:.4f}, r_yang={r_edge_yang:.4f}")
    print(f"  Axis ratio: r_yang/r_yin = {axis_ratio_pde:.4f}")
    print(f"  Axis-gradient ratio: |dC/dy| / |dC/dx| = {grad_ratio_pde:.4f}")
else:
    print(f"  No C={THETA_COND:.2f} edge survives at the fixed-step endpoint")

# Overlay PDE radial profiles on Panel C
axC.plot(r_yin, C_yin, color=YIN_LIGHT, lw=1.0, alpha=0.45, ls=(0, (2, 1)))
axC.plot(r_yang, C_yang, color=YANG_MID, lw=1.0, alpha=0.45, ls=(0, (2, 1)))

# Overlay PDE q(C) scatter on Panel E
C_flat = C_final.ravel()
q_flat = q_from_C(C_flat)
sample_idx = np.random.RandomState(42).choice(len(C_flat), min(1500, len(C_flat)), replace=False)
axE.scatter(C_flat[sample_idx], q_flat[sample_idx], s=0.4, color=YIN_LIGHT,
            alpha=0.12, zorder=1, rasterized=True)
axE.text(0.97, 0.06,
         ("PDE edge relax (fixed-step endpoint):\n"
          + (f"axis ratio $\\approx {axis_ratio_pde:.3f}$  ·  "
             f"axis-gradient ratio $\\approx {grad_ratio_pde:.3f}$\n"
             if np.isfinite(axis_ratio_pde)
             else f"no $C={THETA_COND:.2f}$ edge survives\n")
          + r"(simplified 2D model, $64^2$, 2500 steps)"),
         transform=axE.transAxes, fontsize=7.0, color=YIN_LIGHT,
         ha="right", va="bottom",
         bbox=dict(facecolor=BG, edgecolor="none", alpha=0.85, pad=3))


# ═══════════════════════════════════════════════════════════════════════════════
# Footer + save
# ═══════════════════════════════════════════════════════════════════════════════
fig.text(0.5, 0.01,
         "Cassi two-fluid framework  ·  sources: foundations/bubble-edge-geometry.md,"
         " foundations/cassi-first-principles.md  ·  "
         "Proxy PDE: $\\partial C/\\partial t = D\\nabla^2 C + "
         "\\omega_0\\,g(q_{\\rm solver})\\,(C_0 - C)$  ·  conditional map shown on-panel",
         ha="center", fontsize=7.5, color=TEXT_SUB)

OUT = "visual-explainers/bubble_edge_geometry.png"
fig.savefig(OUT, dpi=160, facecolor=BG)
print(f"\nwrote {OUT}")


# ═══════════════════════════════════════════════════════════════════════════════
# Console verification of all computed numbers
# ═══════════════════════════════════════════════════════════════════════════════
print("\n" + "=" * 72)
print("BUBBLE EDGE GEOMETRY—Analytical Verification")
print("=" * 72)

print(f"\n── Framework constants ──")
print(f"  φ  = {PHI:.12f}")
print(f"  ξ  = φ⁶ = {XI:.6f}")
print(f"  α  = 2π/Λ_Y = {ALPHA:.6f}")
print(f"  β  = 2π/Λ_I = {BETA:.6f}")
print(f"  β/α = {BETA/ALPHA:.6f}  (should equal φ)")

print(f"\n── Bubble shape (§2.1) ──")
print(f"  θ_cond = {THETA_COND}")
print(f"  a_X = √(2(1-θ))/α = {a_x:.6f}")
print(f"  a_Y = √(2(1-θ))/β = {a_y:.6f}")
print(f"  a_X / a_Y = {axis_ratio:.6f}  (= β/α = φ)")

print(f"\n-- Directional edge slope (§2.2) --")
print("  axial: |dC/ds| = β√(1-C²)")
print("  diagonal: |dC/ds| = 2αβ/√(α²+β²) √(C(1-C))")
print("  ratio = [√(1+φ²)/2]√[(1+θ)/θ]")
print(f"  at θ_cond={THETA_COND:.2f}: {edge_slope_ratio:.6f}")
print("  The numerical value is conditional on the selected edge threshold.")
print(f"\n── θ_cond phase diagram (§1.2) ──")
for R_test in [0.001, 0.01, R_CALIB, 0.2, 0.5]:
    th = solve_theta_cond(R_test)
    lhs = th**2 * (1 + th)
    rhs = R_test * (PHI**2 + (1 + th)**2 / 4)
    print(f"  R = {R_test:.4f} → θ = {th:.6f}  (residual = {lhs - rhs:.2e})")

print(f"\n── Selected-map edge quantities (§4) ──")
q_edge = (1 + THETA_COND) / 2
print(f"  q_proxy,edge = (1+θ_cond)²/2 = {(1+THETA_COND)**2/2:.5f}")
print(f"  selected q_solver,edge = M(q_proxy,edge) = (1+θ_cond)/2 = {q_edge:.3f}")
print(f"  selected q_solver,saddle = 0.5; q_solver,void = 0.0")
print(f"  with equal supplied densities, G_eff(center)/G_eff(edge) = {XI/(1+q_edge*(XI-1)):.3f}")
print(f"  with equal supplied densities, G_eff(edge)/G_eff(void) = {1+q_edge*(XI-1):.3f}")

print(f"\n── Analytical bounds (§8.6) ──")
R_bare = 2 * 0.001 * (ALPHA**2 + BETA**2) / 0.1
th_bare = solve_theta_cond(R_bare)
print(f"  R_bare (D=0.001, no advection) = {R_bare:.4f} → θ = {th_bare:.4f}")
print(f"  Lower bound: θ ≥ 0.1 (connectivity constraint)")
print(f"  Upper bound: θ ≤ 0.7 (density contrast constraint)")

print(f"\n── PDE edge-relaxation result ──")
print(f"  Grid: 64², D=0.002, ω₀=0.1, steps=2500, dt=0.025")
if np.isfinite(grad_ratio_pde):
    print(f"  Axis-aligned gradient ratio: |dC/dy|/|dC/dx| = {grad_ratio_pde:.4f}")
else:
    print(f"  No C={THETA_COND:.2f} edge survives; edge ratios are undefined")
print("  Directional edge-slope ratio remains a separate θ_cond benchmark.")

print(f"\n── Geometric and conditional results ──")
print(f"  1. Bubble axis ratio within the geometric ansatz: "
      f"a_X/a_Y = φ = {PHI:.4f}")
print(f"  2. Directional slope ratio at θ_cond={THETA_COND:.2f}: "
      f"{edge_slope_ratio:.4f}")
print("  3. Lattice geometry: staggered checkerboard (m+n even)")
print("  4. Geometric connectable degree: 4 (diagonal only)")
print("  5. Conditional selected-map balance: "
      "θ²(1+θ) = R(φ²+(1+θ)²/4)")
print("  Items 1, 3, and 4 are structural consequences of the displayed geometry.")
print("  Item 2 is derived after selecting θ_cond; item 5 uses the selected map.")
print(f"\n  Phenomenological selection: θ_cond = {THETA_COND} (selected-map R ≈ {R_CALIB})")
print(f"  PDE-measurable: D_eff, n_cond (see foundations/bubble-edge-geometry.md §9)")
